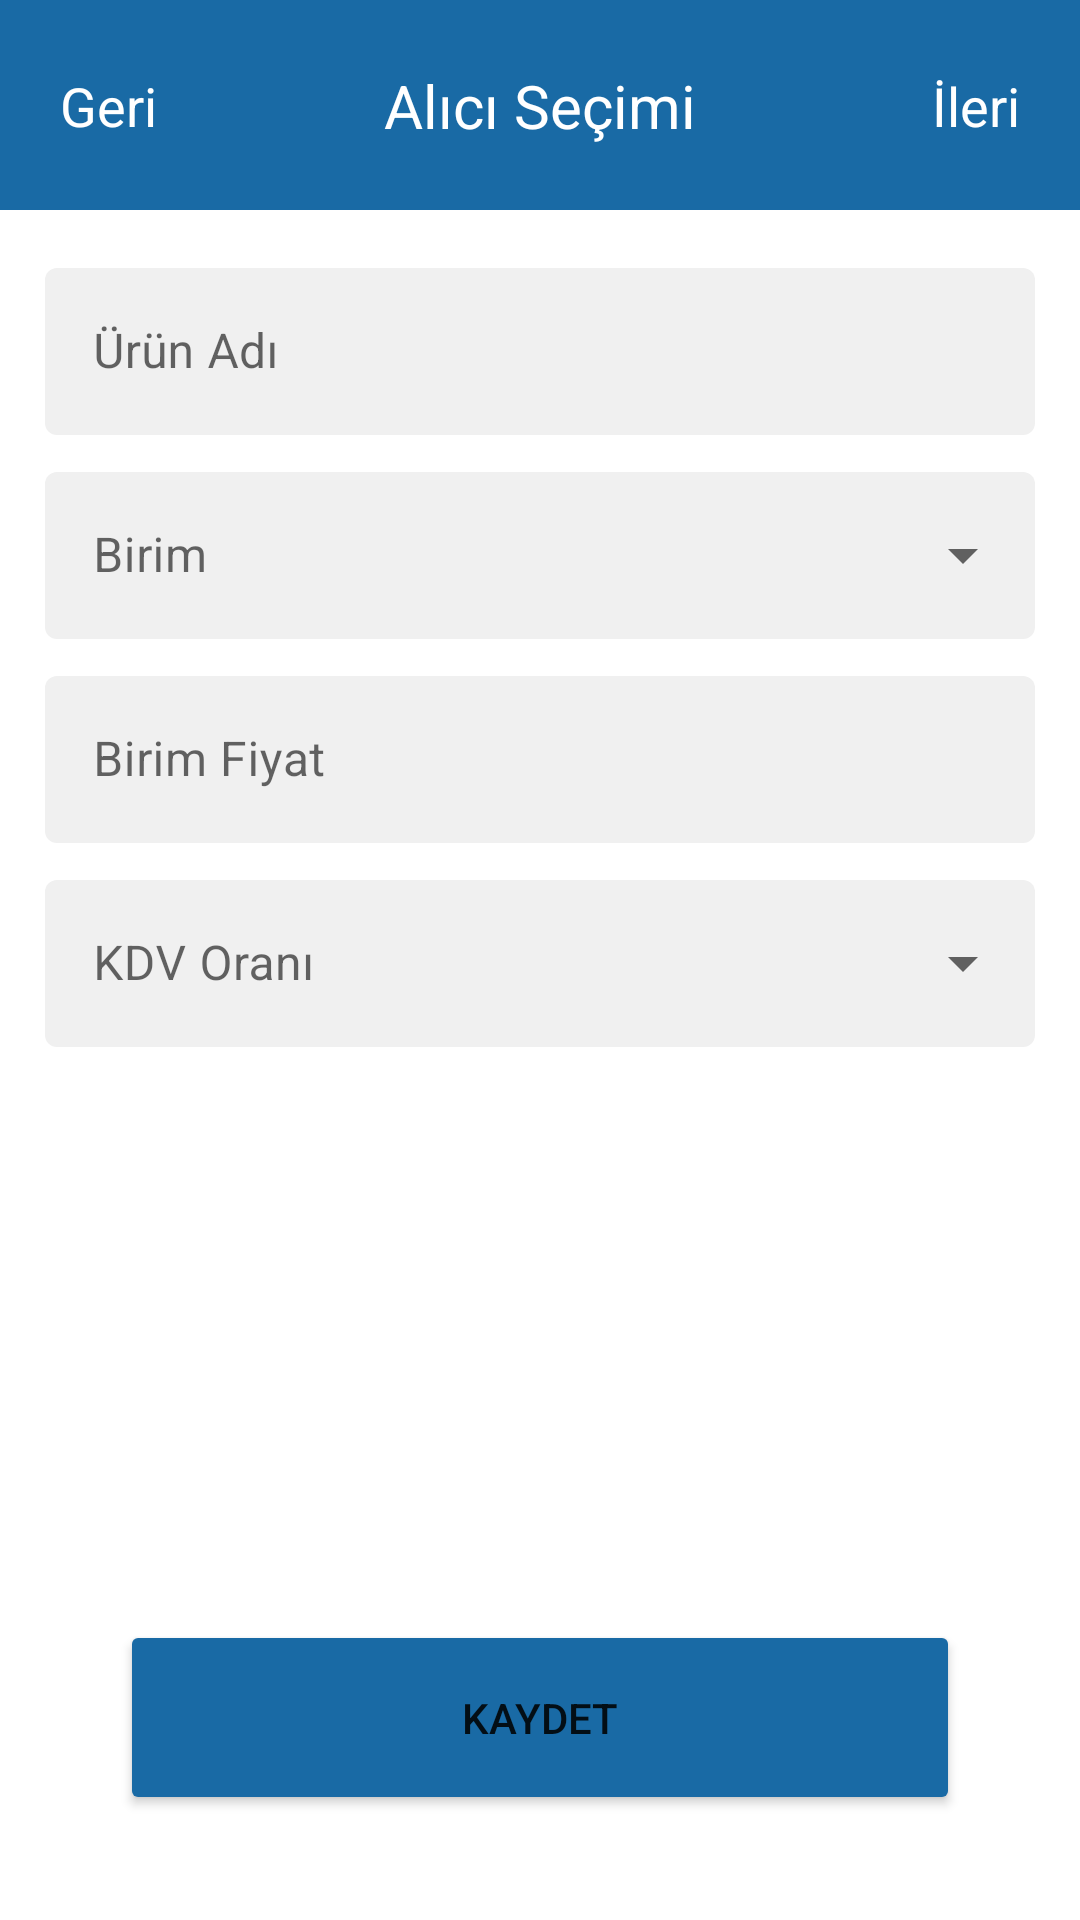

Write the Android layout XML for this screen, with the resource values it uses.
<!-- AndroidManifest.xml: application theme Theme.EArsivPortal -->
<!-- res/layout/activity_add_product.xml -->
<?xml version="1.0" encoding="utf-8"?>
<androidx.constraintlayout.widget.ConstraintLayout xmlns:android="http://schemas.android.com/apk/res/android"
    xmlns:app="http://schemas.android.com/apk/res-auto"
    xmlns:tools="http://schemas.android.com/tools"
    android:layout_width="match_parent"
    android:layout_height="match_parent"
    tools:context=".presentation.newinvoice.NewInvoiceCustomerChoiceActivity">

    <com.google.android.material.textfield.TextInputLayout
        android:id="@+id/addProductPageVatRateTextInputLayout"

        style="@style/Widget.MaterialComponents.TextInputLayout.OutlinedBox.ExposedDropdownMenu"
        android:layout_width="0dp"
        android:layout_height="wrap_content"
        android:layout_marginTop="7dp"
        app:boxBackgroundColor="#f0f0f0"
        app:boxStrokeWidth="0dp"
        app:layout_constraintEnd_toStartOf="@+id/addProductRightGuideline"
        app:layout_constraintStart_toStartOf="@+id/addProductLeftGuideline"
        app:layout_constraintTop_toBottomOf="@+id/addProductPagePriceTextInputLayout">

        <AutoCompleteTextView
            android:id="@+id/addProductPageVatRateAutoCompleteView"
            android:layout_width="match_parent"
            android:layout_height="wrap_content"
            android:hint="KDV Oranı"
            android:imeOptions="actionNext"
            android:inputType="number"
            android:textCursorDrawable="@null"
            android:focusable="false"/>
    </com.google.android.material.textfield.TextInputLayout>

    <com.google.android.material.textfield.TextInputLayout
        android:id="@+id/addProductPageUnitTextInputLayout"

        style="@style/Widget.MaterialComponents.TextInputLayout.OutlinedBox.ExposedDropdownMenu"
        android:layout_width="0dp"
        android:layout_height="wrap_content"
        android:layout_marginTop="7dp"
        app:boxBackgroundColor="#f0f0f0"
        app:boxStrokeWidth="0dp"
        app:layout_constraintEnd_toStartOf="@+id/addProductRightGuideline"
        app:layout_constraintStart_toStartOf="@+id/addProductLeftGuideline"
        app:layout_constraintTop_toBottomOf="@+id/addProductPageProductNameTextInputLayout">

        <AutoCompleteTextView
            android:id="@+id/addProductPageUnitAutoCompleteTextView"
            android:layout_width="match_parent"
            android:layout_height="wrap_content"
            android:hint="Birim"
            android:imeOptions="actionNext"
            android:inputType="text"
            android:textCursorDrawable="@null"
            android:focusable="false"/>
    </com.google.android.material.textfield.TextInputLayout>

    <include
        android:id="@+id/addProductPageActionBar"
        layout="@layout/toolbar"
        app:layout_constraintEnd_toEndOf="parent"
        app:layout_constraintStart_toStartOf="parent"
        app:layout_constraintTop_toTopOf="parent" />

    <com.google.android.material.textfield.TextInputLayout
        android:id="@+id/addProductPageProductNameTextInputLayout"
        style="@style/Widget.MaterialComponents.TextInputLayout.OutlinedBox"
        android:layout_width="0dp"
        android:layout_height="wrap_content"
        android:layout_marginTop="14dp"
        app:boxBackgroundColor="#f0f0f0"
        app:boxStrokeWidth="0dp"
        app:layout_constraintEnd_toStartOf="@+id/addProductRightGuideline"
        app:layout_constraintStart_toStartOf="@+id/addProductLeftGuideline"
        app:layout_constraintTop_toBottomOf="@+id/addProductPageActionBar">

        <com.google.android.material.textfield.TextInputEditText
            android:layout_width="match_parent"
            android:layout_height="wrap_content"
            android:hint="Ürün Adı"
            android:imeOptions="actionDone"
            android:inputType="text" />
    </com.google.android.material.textfield.TextInputLayout>

    <com.google.android.material.textfield.TextInputLayout
        android:id="@+id/addProductPagePriceTextInputLayout"
        style="@style/Widget.MaterialComponents.TextInputLayout.OutlinedBox"
        android:layout_width="0dp"
        android:layout_height="wrap_content"
        android:layout_marginTop="7dp"
        app:boxBackgroundColor="#f0f0f0"
        app:boxStrokeWidth="0dp"
        app:layout_constraintEnd_toStartOf="@+id/addProductRightGuideline"
        app:layout_constraintStart_toStartOf="@+id/addProductLeftGuideline"
        app:layout_constraintTop_toBottomOf="@+id/addProductPageUnitTextInputLayout">

        <com.google.android.material.textfield.TextInputEditText
            android:layout_width="match_parent"
            android:layout_height="wrap_content"
            android:hint="Birim Fiyat"
            android:imeOptions="actionDone"
            android:inputType="number" />
    </com.google.android.material.textfield.TextInputLayout>

    <Button
        android:id="@+id/addProductPageSaveButton"
        android:layout_width="0dp"
        android:layout_height="65dp"
        android:layout_marginStart="25dp"
        android:layout_marginEnd="25dp"
        android:layout_marginBottom="35dp"
        android:backgroundTint="#196AA5"
        android:text="Kaydet"
        app:layout_constraintBottom_toBottomOf="parent"
        app:layout_constraintEnd_toStartOf="@+id/addProductRightGuideline"
        app:layout_constraintHorizontal_bias="1.0"
        app:layout_constraintStart_toStartOf="@+id/addProductLeftGuideline" />

    <androidx.constraintlayout.widget.Guideline
        android:id="@+id/addProductRightGuideline"
        android:layout_width="wrap_content"
        android:layout_height="wrap_content"
        android:orientation="vertical"
        app:layout_constraintGuide_end="15dp" />

    <androidx.constraintlayout.widget.Guideline
        android:id="@+id/addProductLeftGuideline"
        android:layout_width="wrap_content"
        android:layout_height="wrap_content"
        android:orientation="vertical"
        app:layout_constraintGuide_begin="15dp" />

</androidx.constraintlayout.widget.ConstraintLayout>
<!-- res/layout/toolbar.xml (included above) -->
<?xml version="1.0" encoding="utf-8"?>
<androidx.constraintlayout.widget.ConstraintLayout xmlns:android="http://schemas.android.com/apk/res/android"
    xmlns:app="http://schemas.android.com/apk/res-auto"
    xmlns:tools="http://schemas.android.com/tools"
    android:layout_width="match_parent"
    android:layout_height="70dp"
    android:background="#196AA5">

    <androidx.constraintlayout.widget.ConstraintLayout
        android:layout_width="match_parent"
        android:layout_height="match_parent">

        <TextView
            android:id="@+id/toolBarTittle"
            android:layout_width="wrap_content"
            android:layout_height="wrap_content"
            android:text="Alıcı Seçimi"
            android:textColor="@color/white"
            android:textSize="20sp"
            app:layout_constraintBottom_toBottomOf="parent"
            app:layout_constraintEnd_toEndOf="parent"
            app:layout_constraintStart_toStartOf="parent"
            app:layout_constraintTop_toTopOf="parent" />

        <TextView
            android:id="@+id/toolBarLeftIcon"
            android:layout_width="wrap_content"
            android:layout_height="wrap_content"
            android:layout_marginStart="20dp"
            android:text="Geri"
            android:textColor="@color/white"
            android:textSize="18sp"
            app:layout_constraintBottom_toBottomOf="parent"
            app:layout_constraintStart_toStartOf="parent"
            app:layout_constraintTop_toTopOf="parent" />

        <TextView
            android:id="@+id/toolBarRightIcon"
            android:layout_width="wrap_content"
            android:layout_height="wrap_content"
            android:layout_marginEnd="20dp"
            android:text="İleri"
            android:textColor="@color/white"
            android:textSize="18sp"
            app:layout_constraintBottom_toBottomOf="parent"
            app:layout_constraintEnd_toEndOf="parent"
            app:layout_constraintTop_toTopOf="parent" />


    </androidx.constraintlayout.widget.ConstraintLayout>

</androidx.constraintlayout.widget.ConstraintLayout>
<!-- resources referenced by this layout -->
<resources>
  <color name="white">#FFFFFFFF</color>
  <style name="Theme.EArsivPortal" parent="Theme.MaterialComponents.DayNight.NoActionBar">
          
          <item name="colorPrimary">@color/purple_500</item>
          <item name="colorPrimaryVariant">@color/purple_700</item>
          <item name="colorOnPrimary">@color/white</item>
          
          <item name="colorSecondary">@color/teal_200</item>
          <item name="colorSecondaryVariant">@color/teal_700</item>
          <item name="colorOnSecondary">@color/black</item>
          
          <item name="android:statusBarColor">?attr/colorPrimaryVariant</item>
          
      </style>
  <color name="purple_500">#196AA5</color>
  <color name="purple_700">#196AA5</color>
  <color name="teal_200">#FF03DAC5</color>
  <color name="teal_700">#FF018786</color>
  <color name="black">#FF000000</color>
</resources>
